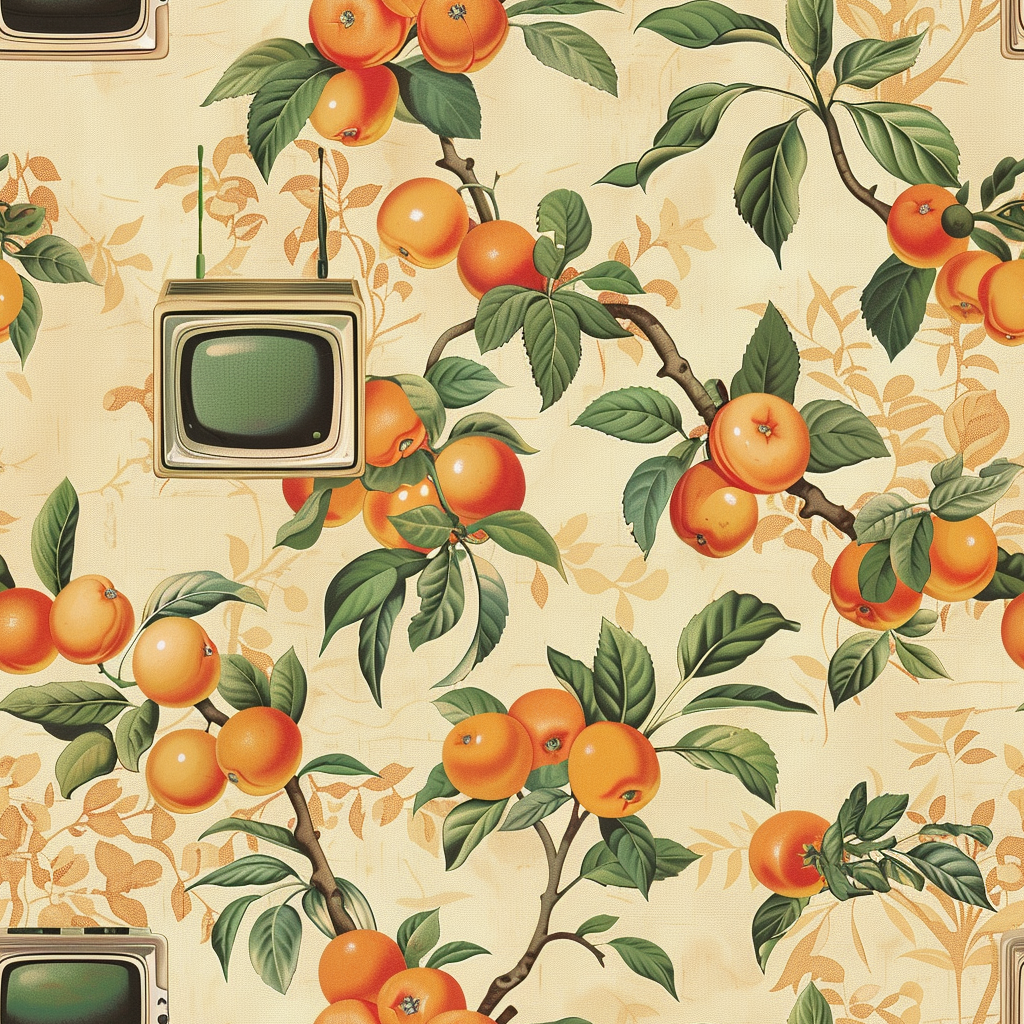
Generation parameters embedded in this image by Midjourney (PNG 'Description' text chunk):
old computers, vintage wallpaper style. high resolution --tile --v 6 Job ID: 318ea3d8-0ca6-435a-8125-a5fab608627b